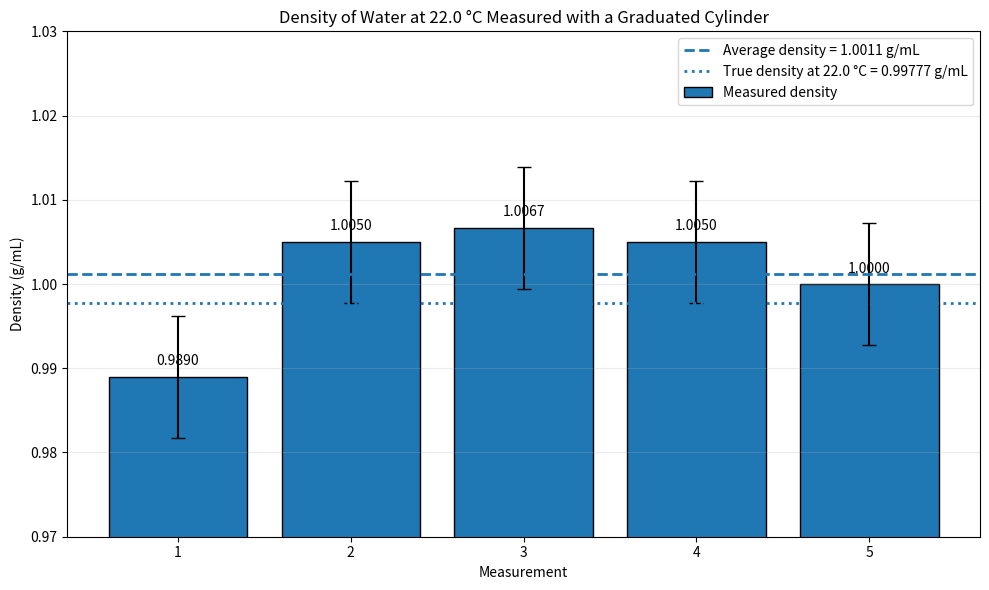
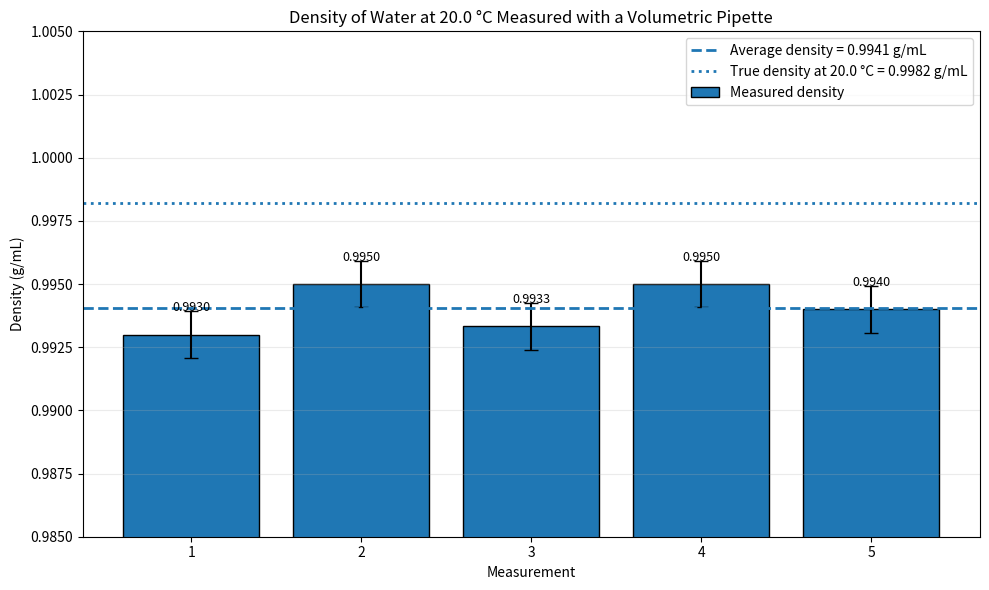
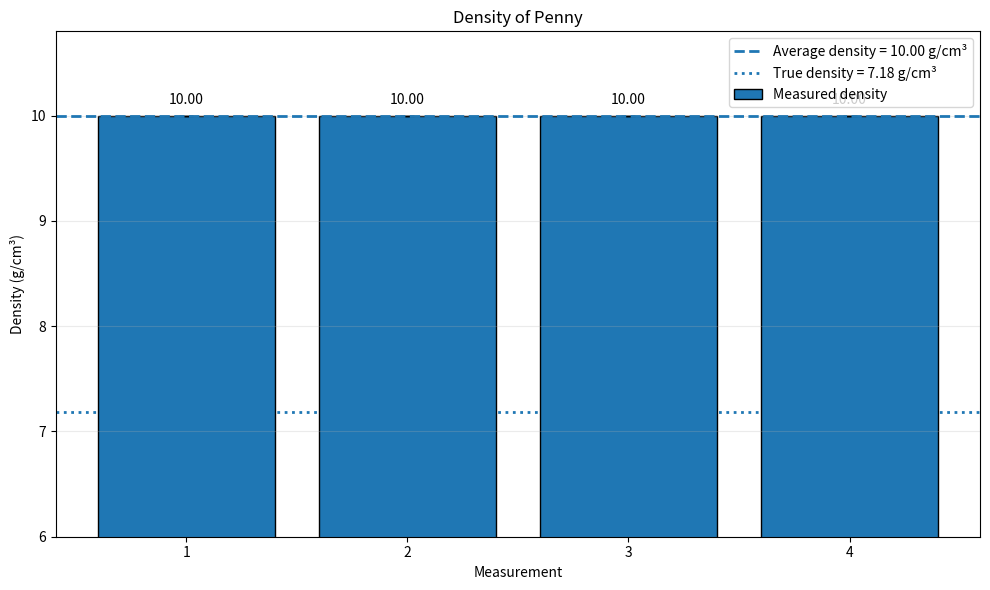

Write the Python code that produced these figures, in order.
# This code produces the bar graph for the measurement lab
# This code produces bar graph for the measurement obtained with graduate cylinder
# Prompt for chatGPT: Plot a bar graph that represents the data collected when trying to measure the density of water with a graduated cylinder. I had 5 measurements. Measurement 1 had volume of 10.0mL with a mass of 9.89g. Measurement 2 had a volume of 20.0mL with a mass of 20.1 g. Measurement 3 had a volume of 30.0mL with a mass of 30.2g. Measurement 4 had a volume of 40.0 mL with a mass of 40.2g. Measurement 5 had a volume of 50.0 mL with a mass of 50.0g. Make sure to include the error bar based on standard deviation, density for each measurement, average line and true density line. When you are done, give me a code to plot the same graph top put into graph.py in pycharm. In the title include the temperature of the water being 22.0 degree celsius obtained with graduate cylinder.
import numpy as np
import matplotlib.pyplot as plt

# -----------------------------
# Experimental data
# -----------------------------
measurements = np.arange(1, 6)

volume_ml = np.array([10.0, 20.0, 30.0, 40.0, 50.0])
mass_g = np.array([9.89, 20.1, 30.2, 40.2, 50.0])

# -----------------------------
# Calculate density
# Density = mass / volume
# -----------------------------
density_g_ml = mass_g / volume_ml

# Calculate average density
average_density = np.mean(density_g_ml)

# Calculate sample standard deviation
standard_deviation = np.std(density_g_ml, ddof=1)

# True density of water at 22.0 °C
true_density = 0.99777  # g/mL

# -----------------------------
# Create bar graph
# -----------------------------
plt.figure(figsize=(10, 6))

plt.bar(
    measurements,
    density_g_ml,
    yerr=np.full(len(density_g_ml), standard_deviation),
    capsize=5,
    edgecolor="black",
    label="Measured density"
)

# Average density line
plt.axhline(
    average_density,
    linestyle="--",
    linewidth=2,
    label=f"Average density = {average_density:.4f} g/mL"
)

# True density line
plt.axhline(
    true_density,
    linestyle=":",
    linewidth=2,
    label=f"True density at 22.0 °C = {true_density:.5f} g/mL"
)

# -----------------------------
# Add density values above bars
# -----------------------------
for x, y in zip(measurements, density_g_ml):
    plt.text(
        x,
        y + 0.001,
        f"{y:.4f}",
        ha="center",
        va="bottom"
    )

# -----------------------------
# Graph formatting
# -----------------------------
plt.title(
    "Density of Water at 22.0 °C Measured with a Graduated Cylinder"
)

plt.xlabel("Measurement")
plt.ylabel("Density (g/mL)")

plt.xticks(measurements)

# Zoom the y-axis so the differences are easier to see
plt.ylim(0.97, 1.03)

plt.grid(axis="y", alpha=0.25)

plt.legend()

plt.tight_layout()

# Display graph
plt.show()

# -----------------------------
# Print results in PyCharm
# -----------------------------
print("Density for each measurement:")

for i, density in zip(measurements, density_g_ml):
    print(f"Measurement {i}: {density:.4f} g/mL")

print(f"\nAverage density: {average_density:.4f} g/mL")
print(f"Standard deviation: {standard_deviation:.4f} g/mL")
print(f"True density at 22.0 °C: {true_density:.5f} g/mL")

# This code produces bar graph for the measurement obtained with volumetric pipette
#Prompt for ChatGPT: Plot a bar graph that represents the data collected when trying to measure the density of water with a volumetric pipette. I had 5 measurements. Measurement 1 had volume of 10.0mL with a mass of 9.93g. Measurement 2 had a volume of 20.0mL with a mass of 19.9 g. Measurement 3 had a volume of 30.0mL with a mass of 29.8g. Measurement 4 had a volume of 40.0 mL with a mass of 39.8g. Measurement 5 had a volume of 50.0 mL with a mass of 49.7g. Make sure to include the error bar based on standard deviation, density for each measurement, average line and true density line. When you are done, give me a code to plot the same graph top put into graph.py in pycharm. In the title include the temperature of the water being 20.0 degree celsius obtained with volumetric pipette.
import numpy as np
import matplotlib.pyplot as plt

# Experimental data
measurements = np.arange(1, 6)
volume_ml = np.array([10.0, 20.0, 30.0, 40.0, 50.0])
mass_g = np.array([9.93, 19.9, 29.8, 39.8, 49.7])

# Calculate density for each measurement
# Density = mass / volume
density_g_ml = mass_g / volume_ml

# Calculate average density
average_density = np.mean(density_g_ml)

# Calculate sample standard deviation
standard_deviation = np.std(density_g_ml, ddof=1)

# True density of water at 20.0 °C
true_density = 0.9982  # g/mL

# Create bar graph
fig, ax = plt.subplots(figsize=(10, 6))

ax.bar(
    measurements,
    density_g_ml,
    yerr=np.full(len(density_g_ml), standard_deviation),
    capsize=5,
    edgecolor="black",
    label="Measured density"
)

# Average density line
ax.axhline(
    average_density,
    linestyle="--",
    linewidth=2,
    label=f"Average density = {average_density:.4f} g/mL"
)

# True density line
ax.axhline(
    true_density,
    linestyle=":",
    linewidth=2,
    label=f"True density at 20.0 °C = {true_density:.4f} g/mL"
)

# Add density values above each bar
for x, y in zip(measurements, density_g_ml):
    ax.text(
        x,
        y + 0.0008,
        f"{y:.4f}",
        ha="center",
        va="bottom",
        fontsize=9
    )

# Labels and title
ax.set_title(
    "Density of Water at 20.0 °C Measured with a Volumetric Pipette"
)
ax.set_xlabel("Measurement")
ax.set_ylabel("Density (g/mL)")

ax.set_xticks(measurements)

# Adjust y-axis to make differences visible
ax.set_ylim(0.985, 1.005)

ax.grid(axis="y", alpha=0.25)
ax.legend()

plt.tight_layout()
plt.show()

# Print results
print("Density for each measurement:")

for i, density in zip(measurements, density_g_ml):
    print(f"Measurement {i}: {density:.4f} g/mL")

print(f"\nAverage density: {average_density:.4f} g/mL")
print(f"Sample standard deviation: {standard_deviation:.4f} g/mL")
print(f"True density at 20.0 °C: {true_density:.4f} g/mL")

#This code produce the bar graph of the mesaurement for the density of penny
#Prompt for chatGPT: Plot a bar graph that represents the data collected when trying to measure the density of penny. I had 4 measurements. Measurement 1 had volume of 0.25 cubic cm with a mass of 2.5g. Measurement 2 had a volume of 0.25 cubic cm with a mass of 2.5g. Measurement 3 had a volume of 0.25 cubic cm with a mass of 2.5g. Measurement 4 had a volume of 0.25 cubic cm with a mass of 2.5g. Make sure to include the error bar based on standard deviation, density for each measurement, average line and true density line. When you are done, give me a code to plot the same graph top put into graph.py in pycharm. In the title include the density of penny.
import numpy as np
import matplotlib.pyplot as plt

# Experimental data
measurements = np.arange(1, 5)
volume_cm3 = np.array([0.25, 0.25, 0.25, 0.25])
mass_g = np.array([2.5, 2.5, 2.5, 2.5])

# Calculate density
# Density = mass / volume
density_g_cm3 = mass_g / volume_cm3

# Calculate average density
average_density = np.mean(density_g_cm3)

# Calculate sample standard deviation
standard_deviation = np.std(density_g_cm3, ddof=1)

# True density of a post-1982 U.S. penny
true_density = 7.18  # g/cm^3

# Create bar graph
fig, ax = plt.subplots(figsize=(10, 6))

ax.bar(
    measurements,
    density_g_cm3,
    yerr=np.full(len(density_g_cm3), standard_deviation),
    capsize=5,
    edgecolor="black",
    label="Measured density"
)

# Average density line
ax.axhline(
    average_density,
    linestyle="--",
    linewidth=2,
    label=f"Average density = {average_density:.2f} g/cm³"
)

# True density line
ax.axhline(
    true_density,
    linestyle=":",
    linewidth=2,
    label=f"True density = {true_density:.2f} g/cm³"
)

# Add density values above bars
for x, y in zip(measurements, density_g_cm3):
    ax.text(
        x,
        y + 0.08,
        f"{y:.2f}",
        ha="center",
        va="bottom",
        fontsize=10
    )

# Labels and title
ax.set_title("Density of Penny")
ax.set_xlabel("Measurement")
ax.set_ylabel("Density (g/cm³)")
ax.set_xticks(measurements)

# Set y-axis limits
ax.set_ylim(6.0, 10.8)

ax.grid(axis="y", alpha=0.25)
ax.legend()

plt.tight_layout()
plt.show()

# Print results
print("Density for each measurement:")

for i, density in zip(measurements, density_g_cm3):
    print(f"Measurement {i}: {density:.2f} g/cm³")

print(f"\nAverage density: {average_density:.2f} g/cm³")
print(f"Standard deviation: {standard_deviation:.3f} g/cm³")
print(f"True density: {true_density:.2f} g/cm³")
